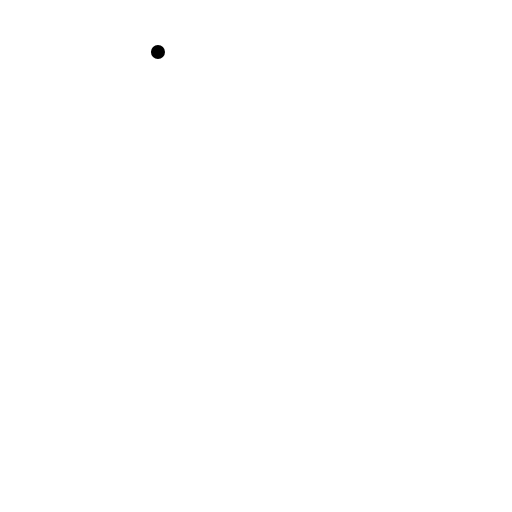
t = 0.00 s
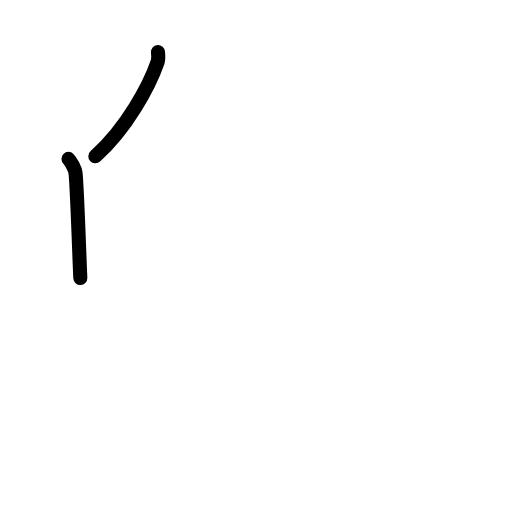
t = 1.75 s
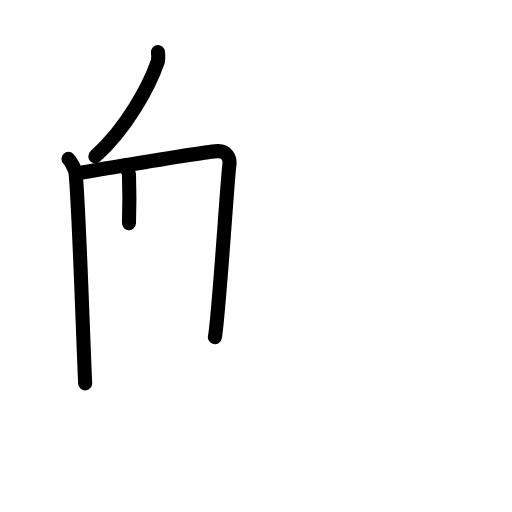
t = 3.63 s
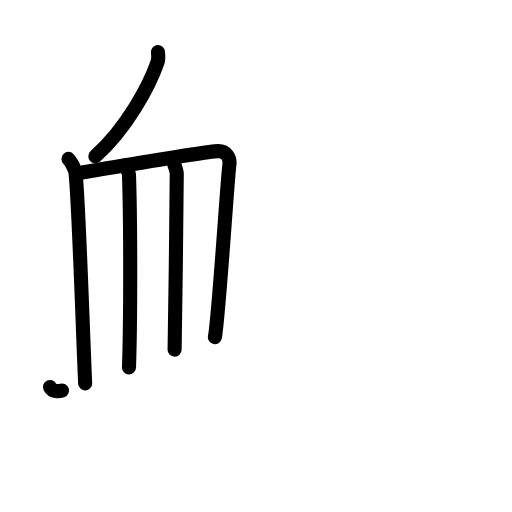
t = 5.38 s
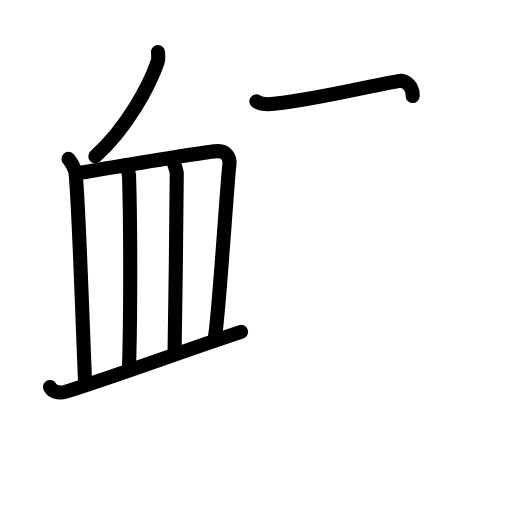
t = 6.50 s
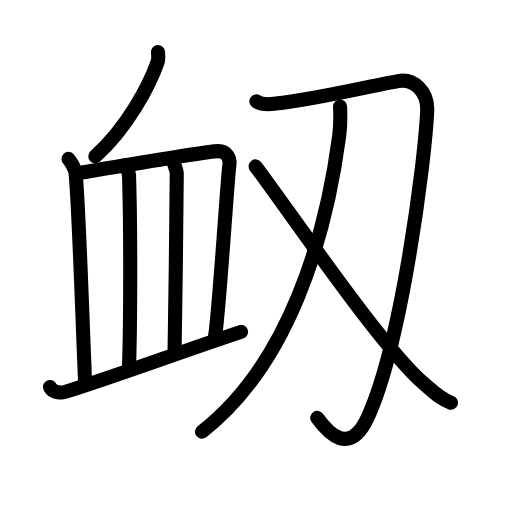
t = 9.00 s

The animated SVG that drew these frames (rendered in a browser with its animation timeline set to each time). Animation: 30 SMIL elements (animate=30); one cycle of 9.00 s.

<?xml version="1.0" encoding="UTF-8"?>
<!--
AniKanjiVG is licensed by CC-BY-SA Paul C. Sommerhoff (https://bitbucket.org/sommerhoff/anikanjivg).
AniKanjiVG uses KanjiVG which is licensed by CC-BY-SA Ulrich Apel (http://kanjivg.tagaini.net).
See also http://creativecommons.org/licenses/by-sa/3.0/
-->
<svg xmlns:kvg='http://kanjivg.tagaini.net' xmlns='http://www.w3.org/2000/svg' width='109' height='109' viewBox='0 0 109 109' style='fill:none;stroke:#000000;stroke-width:3;stroke-linecap:round;stroke-linejoin:round;' id="kvg:kanji_08842"><g id="kvg:08842" kvg:element="衂"><g id="kvg:08842-g1" kvg:element="血" kvg:position="left" kvg:radical="general"><path id="kvg:08842-s1" kvg:type="㇒" d="M33.63,11.08c0.04,0.52,0.17,1.4-0.07,2.1c-1.7,4.97-6.54,14.09-13.26,20.09"><animate attributeName="d" begin="0.0s" dur="0.5s" from="M33.63,11.08C33.63,11.08,33.63,11.08,33.63,11.08" to="M33.63,11.08c0.04,0.52,0.17,1.4-0.07,2.1" />
<animate attributeName="d" begin="0.5s" dur="0.5s" from="M33.63,11.08c0.04,0.52,0.17,1.4-0.07,2.1c0,0,0,0,0,0,0" to="M33.63,11.08c0.04,0.52,0.17,1.4-0.07,2.1c-1.7,4.97-6.54,14.09-13.26,20.09" />
</path>
<g id="kvg:08842-g2" kvg:element="皿"><path id="kvg:08842-s2" kvg:type="㇑a" d="M14.58,33.83c0.55,0.54,1.41,2.24,1.49,2.93c0.67,5.43,1.6,35.1,2.06,44.85"><animate attributeName="d" begin="1.0s" dur="0.5s" from="M14.58,33.83C14.58,33.83,14.58,33.83,14.58,33.83" to="M14.58,33.83c0.55,0.54,1.41,2.24,1.49,2.93" />
<animate attributeName="d" begin="1.5s" dur="0.5s" from="M14.58,33.83c0.55,0.54,1.41,2.24,1.49,2.93c0,0,0,0,0,0,0" to="M14.58,33.83c0.55,0.54,1.41,2.24,1.49,2.93c0.67,5.43,1.6,35.1,2.06,44.85" />
<animate attributeName="d" begin="0s" dur="1.0s" from="M-100,-100" to="M-100,-100" />
</path>
<path id="kvg:08842-s3" kvg:type="㇕b" d="M17.18,36.76c7.08-1.12,26.62-4.55,29.21-4.59c1.85-0.03,2.65,1.44,2.44,2.96c-0.43,3.09-2.26,32.38-3.08,36.63"><animate attributeName="d" begin="2.0s" dur="0.3333333333333333s" from="M17.18,36.76C17.18,36.76,17.18,36.76,17.18,36.76" to="M17.18,36.76c7.08-1.12,26.62-4.55,29.21-4.59" />
<animate attributeName="d" begin="2.3333333333333335s" dur="0.3333333333333333s" from="M17.18,36.76c7.08-1.12,26.62-4.55,29.21-4.59c0,0,0,0,0,0,0" to="M17.18,36.76c7.08-1.12,26.62-4.55,29.21-4.59c1.85-0.03,2.65,1.44,2.44,2.96" />
<animate attributeName="d" begin="2.6666666666666665s" dur="0.3333333333333333s" from="M17.18,36.76c7.08-1.12,26.62-4.55,29.21-4.59c1.85-0.03,2.65,1.44,2.44,2.96c0,0,0,0,0,0,0" to="M17.18,36.76c7.08-1.12,26.62-4.55,29.21-4.59c1.85-0.03,2.65,1.44,2.44,2.96c-0.43,3.09-2.26,32.38-3.08,36.63" />
<animate attributeName="d" begin="0s" dur="2.0s" from="M-100,-100" to="M-100,-100" />
</path>
<path id="kvg:08842-s4" kvg:type="㇑a" d="M26.69,35.18c0.16,0.52,0.74,1.43,0.77,2.08c0.35,10.3,0.35,30.95,0,40.96"><animate attributeName="d" begin="3.0s" dur="0.5s" from="M26.69,35.18C26.69,35.18,26.69,35.18,26.69,35.18" to="M26.69,35.18c0.16,0.52,0.74,1.43,0.77,2.08" />
<animate attributeName="d" begin="3.5s" dur="0.5s" from="M26.69,35.18c0.16,0.52,0.74,1.43,0.77,2.08c0,0,0,0,0,0,0" to="M26.69,35.18c0.16,0.52,0.74,1.43,0.77,2.08c0.35,10.3,0.35,30.95,0,40.96" />
<animate attributeName="d" begin="0s" dur="3.0s" from="M-100,-100" to="M-100,-100" />
</path>
<path id="kvg:08842-s5" kvg:type="㇑a" d="M36.88,34.19c0.01,0.44,0.75,2.02,0.75,2.78c0.01,8.53-0.33,27.3-0.46,37.47"><animate attributeName="d" begin="4.0s" dur="0.5s" from="M36.88,34.19C36.88,34.19,36.88,34.19,36.88,34.19" to="M36.88,34.19c0.01,0.44,0.75,2.02,0.75,2.78" />
<animate attributeName="d" begin="4.5s" dur="0.5s" from="M36.88,34.19c0.01,0.44,0.75,2.02,0.75,2.78c0,0,0,0,0,0,0" to="M36.88,34.19c0.01,0.44,0.75,2.02,0.75,2.78c0.01,8.53-0.33,27.3-0.46,37.47" />
<animate attributeName="d" begin="0s" dur="4.0s" from="M-100,-100" to="M-100,-100" />
</path>
<path id="kvg:08842-s6" kvg:type="㇐" d="M10.63,82.38c0.75,1.48,2.68,1.24,3.43,1c10.46-3.27,24.77-8.6,37.27-12.73"><animate attributeName="d" begin="5.0s" dur="0.5s" from="M10.63,82.38C10.63,82.38,10.63,82.38,10.63,82.38" to="M10.63,82.38c0.75,1.48,2.68,1.24,3.43,1" />
<animate attributeName="d" begin="5.5s" dur="0.5s" from="M10.63,82.38c0.75,1.48,2.68,1.24,3.43,1c0,0,0,0,0,0,0" to="M10.63,82.38c0.75,1.48,2.68,1.24,3.43,1c10.46-3.27,24.77-8.6,37.27-12.73" />
<animate attributeName="d" begin="0s" dur="5.0s" from="M-100,-100" to="M-100,-100" />
</path>
</g>
</g>
<g id="kvg:08842-g3" kvg:element="刄" kvg:position="right"><g id="kvg:08842-g4" kvg:element="刀"><path id="kvg:08842-s7" kvg:type="㇆" d="M54.58,21.59c1.32,0.88,2.96,0.6,4.12,0.47c8.38-0.9,20.84-3.91,26.05-4.8c3.38-0.58,6.39,2.25,6.2,6.33c-0.5,10.78-5.46,49.4-12.59,65.1c-3.97,8.73-8.62,3.31-10.82,0.28"><animate attributeName="d" begin="6.0s" dur="0.2s" from="M54.58,21.59C54.58,21.59,54.58,21.59,54.58,21.59" to="M54.58,21.59c1.32,0.88,2.96,0.6,4.12,0.47" />
<animate attributeName="d" begin="6.2s" dur="0.2s" from="M54.58,21.59c1.32,0.88,2.96,0.6,4.12,0.47c0,0,0,0,0,0,0" to="M54.58,21.59c1.32,0.88,2.96,0.6,4.12,0.47c8.38-0.9,20.84-3.91,26.05-4.8" />
<animate attributeName="d" begin="6.4s" dur="0.2s" from="M54.58,21.59c1.32,0.88,2.96,0.6,4.12,0.47c8.38-0.9,20.84-3.91,26.05-4.8c0,0,0,0,0,0,0" to="M54.58,21.59c1.32,0.88,2.96,0.6,4.12,0.47c8.38-0.9,20.84-3.91,26.05-4.8c3.38-0.58,6.39,2.25,6.2,6.33" />
<animate attributeName="d" begin="6.6s" dur="0.2s" from="M54.58,21.59c1.32,0.88,2.96,0.6,4.12,0.47c8.38-0.9,20.84-3.91,26.05-4.8c3.38-0.58,6.39,2.25,6.2,6.33c0,0,0,0,0,0,0" to="M54.58,21.59c1.32,0.88,2.96,0.6,4.12,0.47c8.38-0.9,20.84-3.91,26.05-4.8c3.38-0.58,6.39,2.25,6.2,6.33c-0.5,10.78-5.46,49.4-12.59,65.1" />
<animate attributeName="d" begin="6.8s" dur="0.2s" from="M54.58,21.59c1.32,0.88,2.96,0.6,4.12,0.47c8.38-0.9,20.84-3.91,26.05-4.8c3.38-0.58,6.39,2.25,6.2,6.33c-0.5,10.78-5.46,49.4-12.59,65.1c0,0,0,0,0,0,0" to="M54.58,21.59c1.32,0.88,2.96,0.6,4.12,0.47c8.38-0.9,20.84-3.91,26.05-4.8c3.38-0.58,6.39,2.25,6.2,6.33c-0.5,10.78-5.46,49.4-12.59,65.1c-3.97,8.73-8.62,3.31-10.82,0.28" />
<animate attributeName="d" begin="0s" dur="6.0s" from="M-100,-100" to="M-100,-100" />
</path>
<g id="kvg:08842-g5" kvg:element="乂" kvg:part="1"><g id="kvg:08842-g6" kvg:element="丿"><path id="kvg:08842-s8" kvg:type="㇒" d="M72.39,22.67c0.08,1.54,0.12,3.98-0.17,6.2C69.36,50.57,61.5,77.5,43,91.91"><animate attributeName="d" begin="7.0s" dur="0.5s" from="M72.39,22.67C72.39,22.67,72.39,22.67,72.39,22.67" to="M72.39,22.67c0.08,1.54,0.12,3.98-0.17,6.2" />
<animate attributeName="d" begin="7.5s" dur="0.5s" from="M72.39,22.67c0.08,1.54,0.12,3.98-0.17,6.2c0,0,0,0,0,0,0" to="M72.39,22.67c0.08,1.54,0.12,3.98-0.17,6.2C69.36,50.57,61.5,77.5,43,91.91" />
<animate attributeName="d" begin="0s" dur="7.0s" from="M-100,-100" to="M-100,-100" />
</path>
</g>
</g>
</g>
<g id="kvg:08842-g7" kvg:element="乂" kvg:part="2"><path id="kvg:08842-s9" kvg:type="㇏" d="M54.42,35.43c7.65,10.19,26.74,38.42,35.89,46.31c2.23,1.92,3.7,3.33,5.69,4"><animate attributeName="d" begin="8.0s" dur="0.5s" from="M54.42,35.43C54.42,35.43,54.42,35.43,54.42,35.43" to="M54.42,35.43c7.65,10.19,26.74,38.42,35.89,46.31" />
<animate attributeName="d" begin="8.5s" dur="0.5s" from="M54.42,35.43c7.65,10.19,26.74,38.42,35.89,46.31c0,0,0,0,0,0,0" to="M54.42,35.43c7.65,10.19,26.74,38.42,35.89,46.31c2.23,1.92,3.7,3.33,5.69,4" />
<animate attributeName="d" begin="0s" dur="8.0s" from="M-100,-100" to="M-100,-100" />
</path>
</g>
</g>
</g>
</svg>
